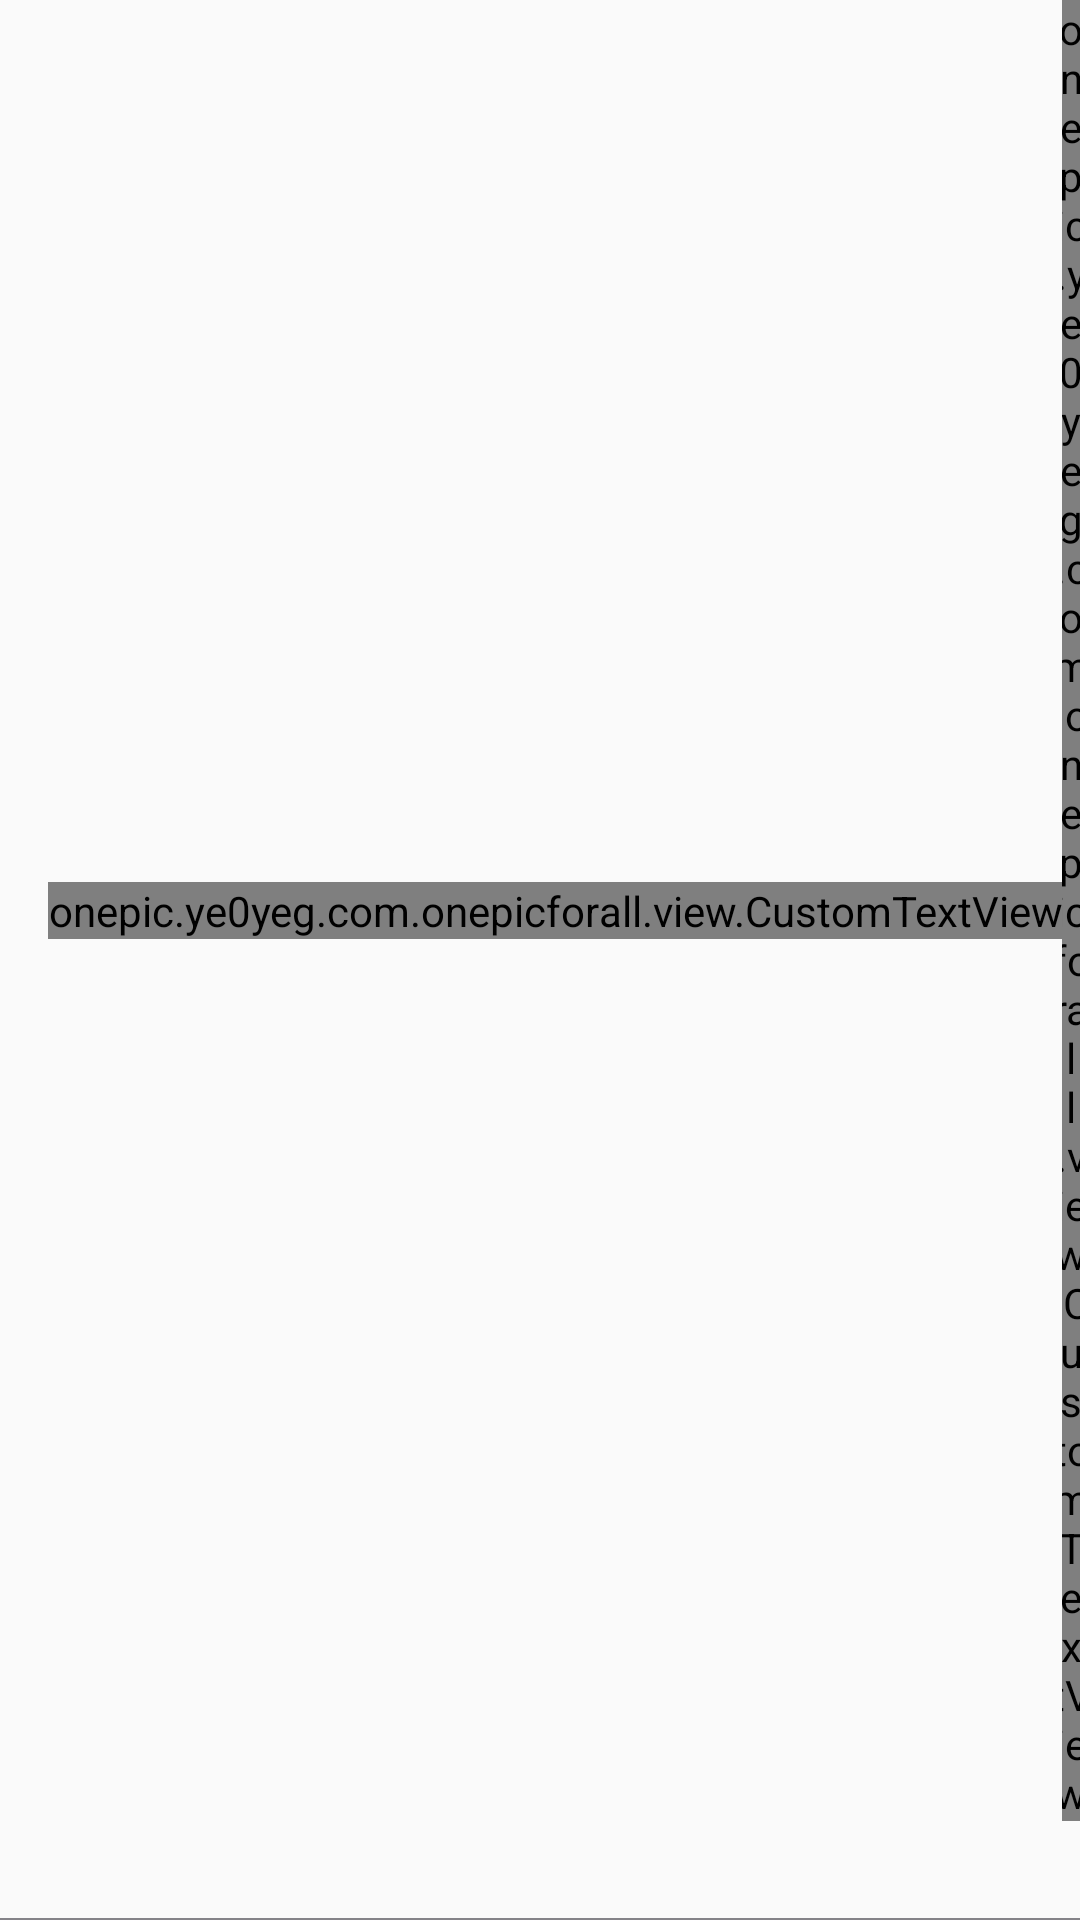

The Android layout XML behind this screen, and the referenced resources:
<!-- AndroidManifest.xml: activity theme AppTheme -->
<!-- res/layout/activity_main.xml -->
<?xml version="1.0" encoding="utf-8"?>
<LinearLayout xmlns:android="http://schemas.android.com/apk/res/android"
              xmlns:tools="http://schemas.android.com/tools"
              android:layout_width="match_parent"
              android:layout_height="match_parent"
              android:orientation="vertical"
              tools:context=".MainActivity"
    >

    <android.support.v7.widget.Toolbar
        android:id="@+id/tb_main"
        android:layout_width="match_parent"
        android:layout_height="wrap_content">

        <onepic.ye0yeg.com.onepicforall.view.CustomTextView
            android:id="@+id/main_toolbar_tv_time"
            android:layout_width="wrap_content"
            android:layout_height="wrap_content"
            android:text="ToDay "/>

        <onepic.ye0yeg.com.onepicforall.view.CustomTextView
            android:layout_width="wrap_content"
            android:layout_height="wrap_content"
            android:layout_gravity="center"
            android:text="Eyepetizer"
            android:textColor="@color/colorBlack"
            android:textSize="20sp"
            android:textStyle="bold"/>

        <ImageButton
            android:id="@+id/main_toolbar_iv_right"
            android:layout_width="35dp"
            android:layout_height="35dp"
            android:layout_gravity="right"
            android:layout_marginRight="10dp"
            android:background="@null"
            android:scaleType="fitXY"
            android:src="@drawable/main_toolbar_eye_selector"/>
    </android.support.v7.widget.Toolbar>

    <LinearLayout
        android:id="@+id/main_ll_fragment"
        android:layout_width="match_parent"
        android:layout_height="0dp"
        android:layout_weight="1"
        android:orientation="vertical"/>

    <View
        android:layout_width="match_parent"
        android:layout_height="0.5dp"
        android:background="@color/colorGray"/>
</LinearLayout>
<!-- resources referenced by this layout -->
<resources>
  <color name="colorBlack">#000</color>
  <color name="colorGray">#848388</color>
  <style name="AppTheme" parent="Theme.AppCompat.Light.NoActionBar">
          
          <item name="colorPrimary">@color/colorPrimary</item>
          <item name="colorPrimaryDark">@color/colorPrimaryDark</item>
          <item name="colorAccent">@color/colorAccent</item>
      </style>
  <color name="colorPrimary">#3F51B5</color>
  <color name="colorPrimaryDark">#303F9F</color>
  <color name="colorAccent">#FF4081</color>
</resources>
